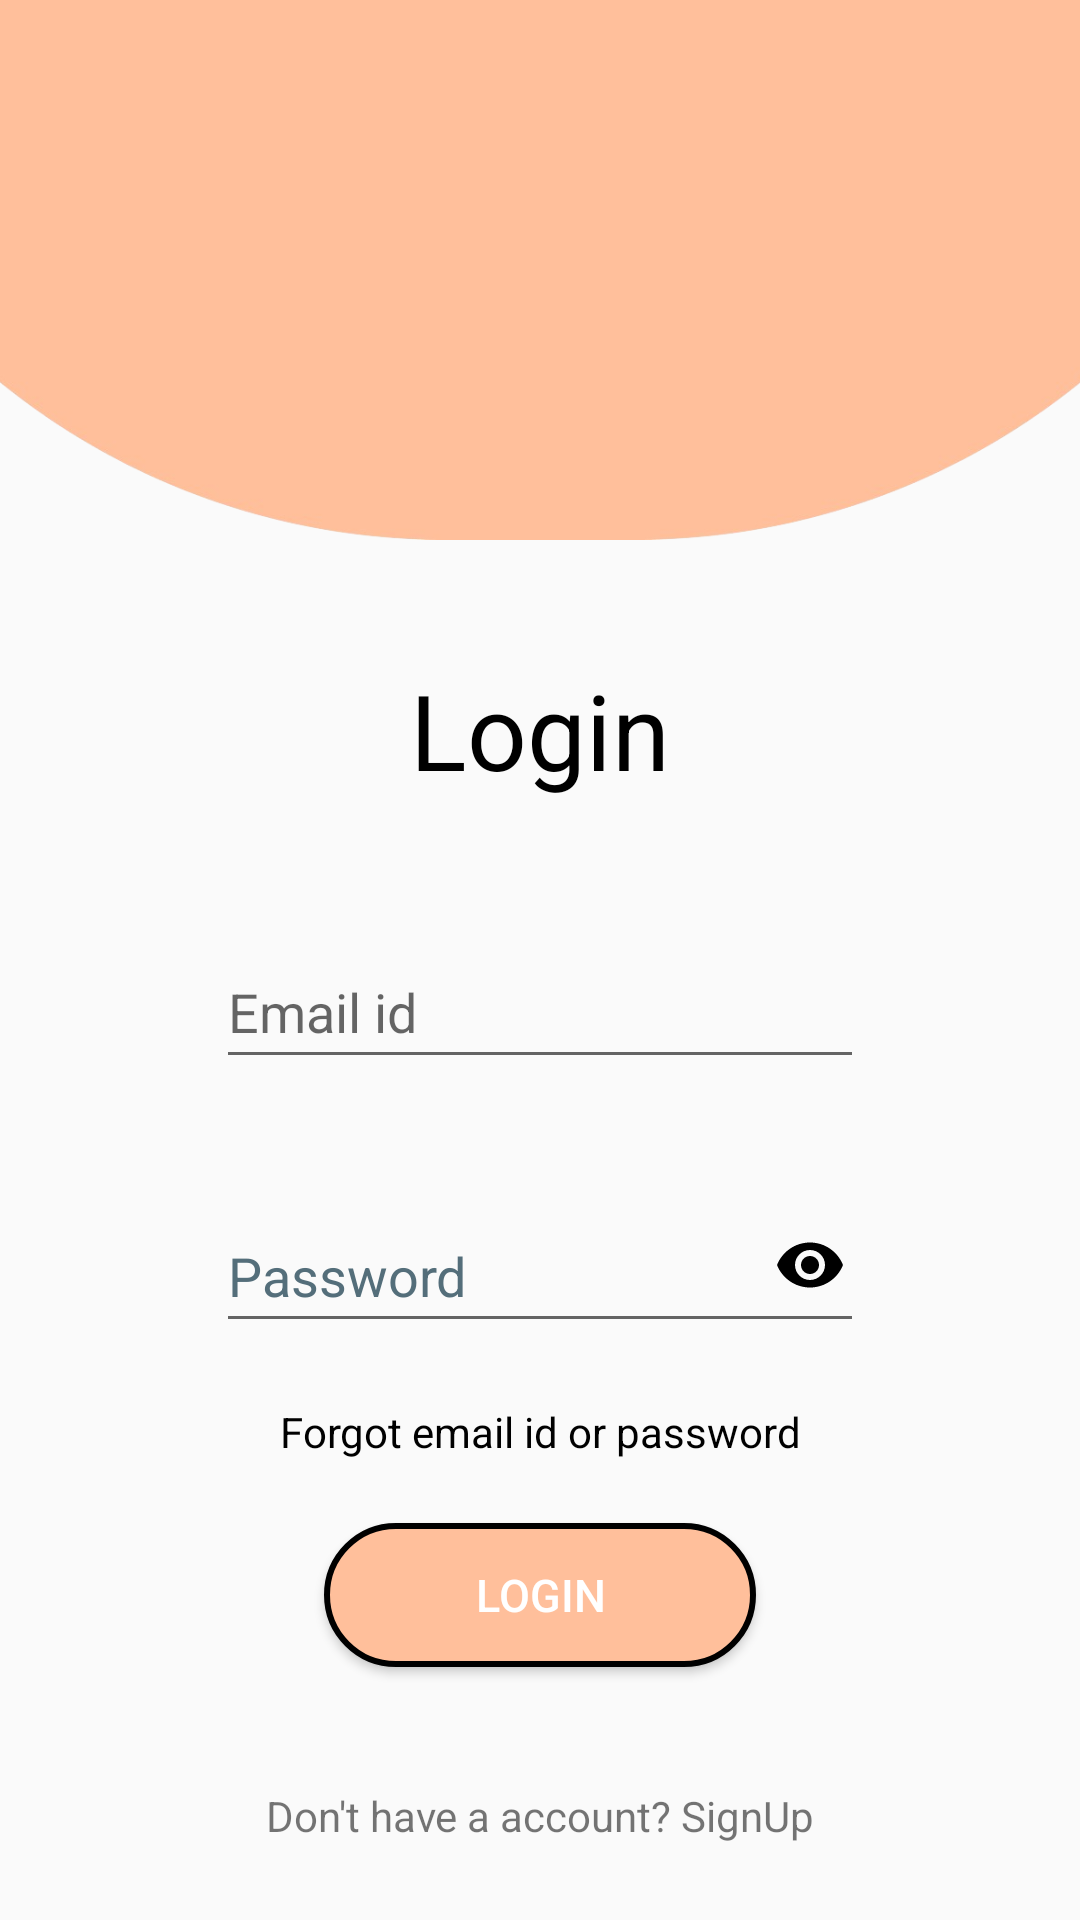

Write the Android layout XML for this screen, with the resource values it uses.
<!-- AndroidManifest.xml: application theme Theme.DigitalPaymentsBook -->
<!-- res/layout/activity_login.xml -->
<?xml version="1.0" encoding="utf-8"?>
<androidx.constraintlayout.widget.ConstraintLayout xmlns:android="http://schemas.android.com/apk/res/android"
    xmlns:app="http://schemas.android.com/apk/res-auto"
    xmlns:tools="http://schemas.android.com/tools"
    android:layout_width="match_parent"
    android:layout_height="match_parent"
    tools:context=".LoginActivity">

    <ImageView
        android:id="@+id/imageView"
        android:layout_width="match_parent"
        android:layout_height="0dp"
        android:scaleType="centerCrop"
        android:src="@drawable/circle_removebg"
        app:layout_constraintBottom_toBottomOf="parent"
        app:layout_constraintDimensionRatio="1:0.5"
        app:layout_constraintEnd_toEndOf="@id/guideline3"
        app:layout_constraintHorizontal_bias="0.0"
        app:layout_constraintStart_toStartOf="parent"
        app:layout_constraintTop_toTopOf="parent"
        app:layout_constraintVertical_bias="0.0"
        android:contentDescription="TODO" />

    <androidx.constraintlayout.widget.Guideline
        android:id="@+id/guideline2"
        android:layout_width="wrap_content"
        android:layout_height="wrap_content"
        android:orientation="vertical"
        app:layout_constraintGuide_percent="0.0" />

    <androidx.constraintlayout.widget.Guideline
        android:id="@+id/guideline3"
        android:layout_width="wrap_content"
        android:layout_height="wrap_content"
        android:orientation="vertical"
        app:layout_constraintGuide_percent="1" />

    <androidx.constraintlayout.widget.Guideline
        android:id="@+id/emailLine1"
        android:layout_width="wrap_content"
        android:layout_height="wrap_content"
        android:orientation="vertical"
        app:layout_constraintGuide_percent="0.2" />

    <androidx.constraintlayout.widget.Guideline
        android:id="@+id/emailLine2"
        android:layout_width="wrap_content"
        android:layout_height="wrap_content"
        android:orientation="vertical"
        app:layout_constraintEnd_toEndOf="@id/guideline5"
        app:layout_constraintGuide_percent="0.8" />

    <TextView
        android:id="@+id/textView2"
        android:layout_width="0dp"
        android:layout_height="wrap_content"
        android:layout_marginTop="220dp"
        android:gravity="center"
        android:text="Login"
        android:textColor="@color/black"
        android:textSize="35sp"
        app:layout_constraintEnd_toEndOf="@+id/emailLine2"
        app:layout_constraintStart_toStartOf="@+id/emailLine1"
        app:layout_constraintTop_toTopOf="@+id/imageView" />

    <EditText
        android:id="@+id/LoginEmail"
        android:layout_width="0dp"
        android:layout_height="wrap_content"
        android:layout_marginTop="45dp"
        android:ems="10"
        android:hint="@string/email_id"
        android:inputType="textEmailAddress"
        android:minHeight="48dp"
        android:textColor="@color/black"
        app:layout_constraintEnd_toEndOf="@+id/emailLine2"
        app:layout_constraintStart_toStartOf="@+id/emailLine1"
        app:layout_constraintTop_toBottomOf="@+id/textView2" />

    <EditText
        android:id="@+id/LoginPassword"
        android:layout_width="0dp"
        android:layout_height="wrap_content"
        android:layout_marginTop="40dp"
        android:autofillHints=""
        android:ems="10"
        android:hint="@string/password"
        android:inputType="textPassword"
        android:minHeight="48dp"
        android:textColor="@color/black"
        android:textColorHint="#546E7A"
        app:layout_constraintEnd_toEndOf="@+id/emailLine2"
        app:layout_constraintStart_toStartOf="@+id/emailLine1"
        app:layout_constraintTop_toBottomOf="@+id/LoginEmail" />

    <Button
        android:id="@+id/LoginButton"
        android:layout_width="0dp"
        android:layout_height="wrap_content"
        android:layout_marginTop="60dp"
        android:background="@drawable/button_design"
        android:text="@string/login"
        android:textColor="@color/white"
        android:textSize="15sp"
        app:layout_constraintEnd_toEndOf="@+id/LoginEnd"
        app:layout_constraintStart_toStartOf="@+id/LoginStart"
        app:layout_constraintTop_toBottomOf="@+id/LoginPassword" />

    <androidx.constraintlayout.widget.Guideline
        android:id="@+id/LoginStart"
        android:layout_width="wrap_content"
        android:layout_height="wrap_content"
        android:orientation="vertical"
        app:layout_constraintGuide_percent="0.3" />

    <androidx.constraintlayout.widget.Guideline
        android:id="@+id/LoginEnd"
        android:layout_width="wrap_content"
        android:layout_height="wrap_content"
        android:orientation="vertical"
        app:layout_constraintEnd_toEndOf="@id/guideline5"
        app:layout_constraintGuide_percent="0.7" />

    <ImageView
        android:id="@+id/imageView2"
        android:layout_width="0dp"
        android:layout_height="wrap_content"
        android:layout_marginTop="10dp"
        android:src="@drawable/account_circle"
        app:layout_constraintStart_toStartOf="@id/userLogoStart"
        app:layout_constraintEnd_toEndOf="@id/UserLogoEnd"
        app:layout_constraintTop_toTopOf="@+id/LoginEmail"
        android:contentDescription="@string/todo" />

    <ImageView
        android:id="@+id/imageView19"
        android:layout_width="24dp"
        android:layout_height="wrap_content"
        android:layout_marginTop="9dp"
        android:src="@drawable/passwordicon"
        app:layout_constraintEnd_toEndOf="@+id/UserLogoEnd"
        app:layout_constraintHorizontal_bias="1.0"
        app:layout_constraintStart_toStartOf="@+id/userLogoStart"
        app:layout_constraintTop_toTopOf="@+id/LoginPassword" />

    <androidx.constraintlayout.widget.Guideline
        android:id="@+id/userLogoStart"
        android:layout_width="wrap_content"
        android:layout_height="wrap_content"
        android:orientation="vertical"
        app:layout_constraintGuide_percent="0.79" />

    <androidx.constraintlayout.widget.Guideline
        android:id="@+id/UserLogoEnd"
        android:layout_width="wrap_content"
        android:layout_height="wrap_content"
        android:orientation="vertical"
        app:layout_constraintEnd_toEndOf="@id/guideline5"
        app:layout_constraintGuide_percent="0.85" />


    <TextView
        android:id="@+id/textView3"
        android:layout_width="0dp"
        android:layout_height="wrap_content"
        android:layout_marginTop="20dp"
        android:gravity="center_horizontal"
        android:text="@string/forgot_email_id_or_password"
        android:textColor="@color/black"
        app:layout_constraintEnd_toEndOf="@+id/emailLine2"
        app:layout_constraintHorizontal_bias="0.23"
        app:layout_constraintStart_toStartOf="@+id/emailLine1"
        app:layout_constraintTop_toBottomOf="@+id/LoginPassword" />


    <androidx.constraintlayout.widget.Guideline
        android:id="@+id/guideline4"
        android:layout_width="wrap_content"
        android:layout_height="wrap_content"
        android:orientation="vertical"
        app:layout_constraintGuide_percent="0.1" />

    <androidx.constraintlayout.widget.Guideline
        android:id="@+id/guideline5"
        android:layout_width="wrap_content"
        android:layout_height="wrap_content"
        android:orientation="vertical"
        app:layout_constraintEnd_toEndOf="@id/guideline5"
        app:layout_constraintGuide_percent="0.9"
        app:layout_constraintStart_toStartOf="@id/guideline4" />

    <TextView
        android:id="@+id/sign_Up"
        android:layout_width="0dp"
        android:layout_height="wrap_content"
        android:gravity="center_horizontal"
        android:text="@string/don_t_have_a_account_signup"
        android:textSize="14sp"
        android:layout_marginTop="40dp"
        app:layout_constraintEnd_toStartOf="@+id/guideline5"
        app:layout_constraintStart_toStartOf="@+id/guideline4"
        app:layout_constraintTop_toBottomOf="@+id/LoginButton" />

    <TextView
        android:layout_width="0dp"
        android:layout_height="wrap_content"
        android:layout_marginTop="30dp"
        android:gravity="center_horizontal"
        android:text="@string/by_signing_in_you_accept_our_tearms_of_use_and_privacy_policy"
        android:textColor="@color/black"
        android:textSize="13sp"
        app:layout_constraintEnd_toStartOf="@+id/guideline5"
        app:layout_constraintHorizontal_bias="1.0"
        app:layout_constraintStart_toStartOf="@+id/guideline4"
        app:layout_constraintTop_toBottomOf="@+id/sign_Up"
        tools:ignore="MissingConstraints" />

    <ImageView
        android:id="@+id/showPass"
        android:layout_width="wrap_content"
        android:layout_height="wrap_content"
        android:src="@drawable/ic_show_password"
        android:layout_marginTop="10sp"
        app:layout_constraintEnd_toStartOf="@+id/emailLine2"
        app:layout_constraintStart_toStartOf="@+id/LoginEnd"
        app:layout_constraintTop_toTopOf="@+id/LoginPassword" />


</androidx.constraintlayout.widget.ConstraintLayout>
<!-- resources referenced by this layout -->
<resources>
  <color name="black">#FF000000</color>
  <color name="white">#FFFFFFFF</color>
  <!-- drawable button_design (drawable) -->
  <?xml version="1.0" encoding="utf-8"?>
  <shape xmlns:android="http://schemas.android.com/apk/res/android">
      <stroke android:width="2dp" android:color="#000000" />
      <corners android:radius="50dp"/>
      <solid android:color="#FFBF9B" />
  </shape>
  <!-- drawable circle_removebg: png bitmap (drawable-xxhdpi, 47380 bytes) -->
  <!-- drawable ic_show_password (drawable) -->
  <vector android:height="24dp" android:tint="#000000"
      android:viewportHeight="24" android:viewportWidth="24"
      android:width="24dp" xmlns:android="http://schemas.android.com/apk/res/android">
      <path android:fillColor="@android:color/white" android:pathData="M12,4.5C7,4.5 2.73,7.61 1,12c1.73,4.39 6,7.5 11,7.5s9.27,-3.11 11,-7.5c-1.73,-4.39 -6,-7.5 -11,-7.5zM12,17c-2.76,0 -5,-2.24 -5,-5s2.24,-5 5,-5 5,2.24 5,5 -2.24,5 -5,5zM12,9c-1.66,0 -3,1.34 -3,3s1.34,3 3,3 3,-1.34 3,-3 -1.34,-3 -3,-3z"/>
  
  
  </vector>
  <string name="by_signing_in_you_accept_our_tearms_of_use_and_privacy_policy">By signing in you accept our tearms of use and Privacy policy.</string>
  <string name="don_t_have_a_account_signup">Don\'t have a account? SignUp</string>
  <string name="email_id">Email id</string>
  <string name="forgot_email_id_or_password">Forgot email id or password</string>
  <string name="login">Login</string>
  <string name="password">Password</string>
  <string name="todo">TODO</string>
  <style name="Theme.DigitalPaymentsBook" parent="Theme.AppCompat.Light.NoActionBar">
          
          <item name="colorPrimary">@color/purple_500</item>
          <item name="colorPrimaryVariant">@color/purple_700</item>
          <item name="colorOnPrimary">#FFFFFF</item>
          
          <item name="colorSecondary">@color/teal_200</item>
          <item name="colorSecondaryVariant">@color/teal_700</item>
          <item name="colorOnSecondary">@color/black</item>
          
          <item name="android:statusBarColor" tools:targetApi="l">#FFBF9B</item>
          
      </style>
  <color name="purple_500">#FF6200EE</color>
  <color name="purple_700">#FF3700B3</color>
  <color name="teal_200">#FF03DAC5</color>
  <color name="teal_700">#FF018786</color>
</resources>
